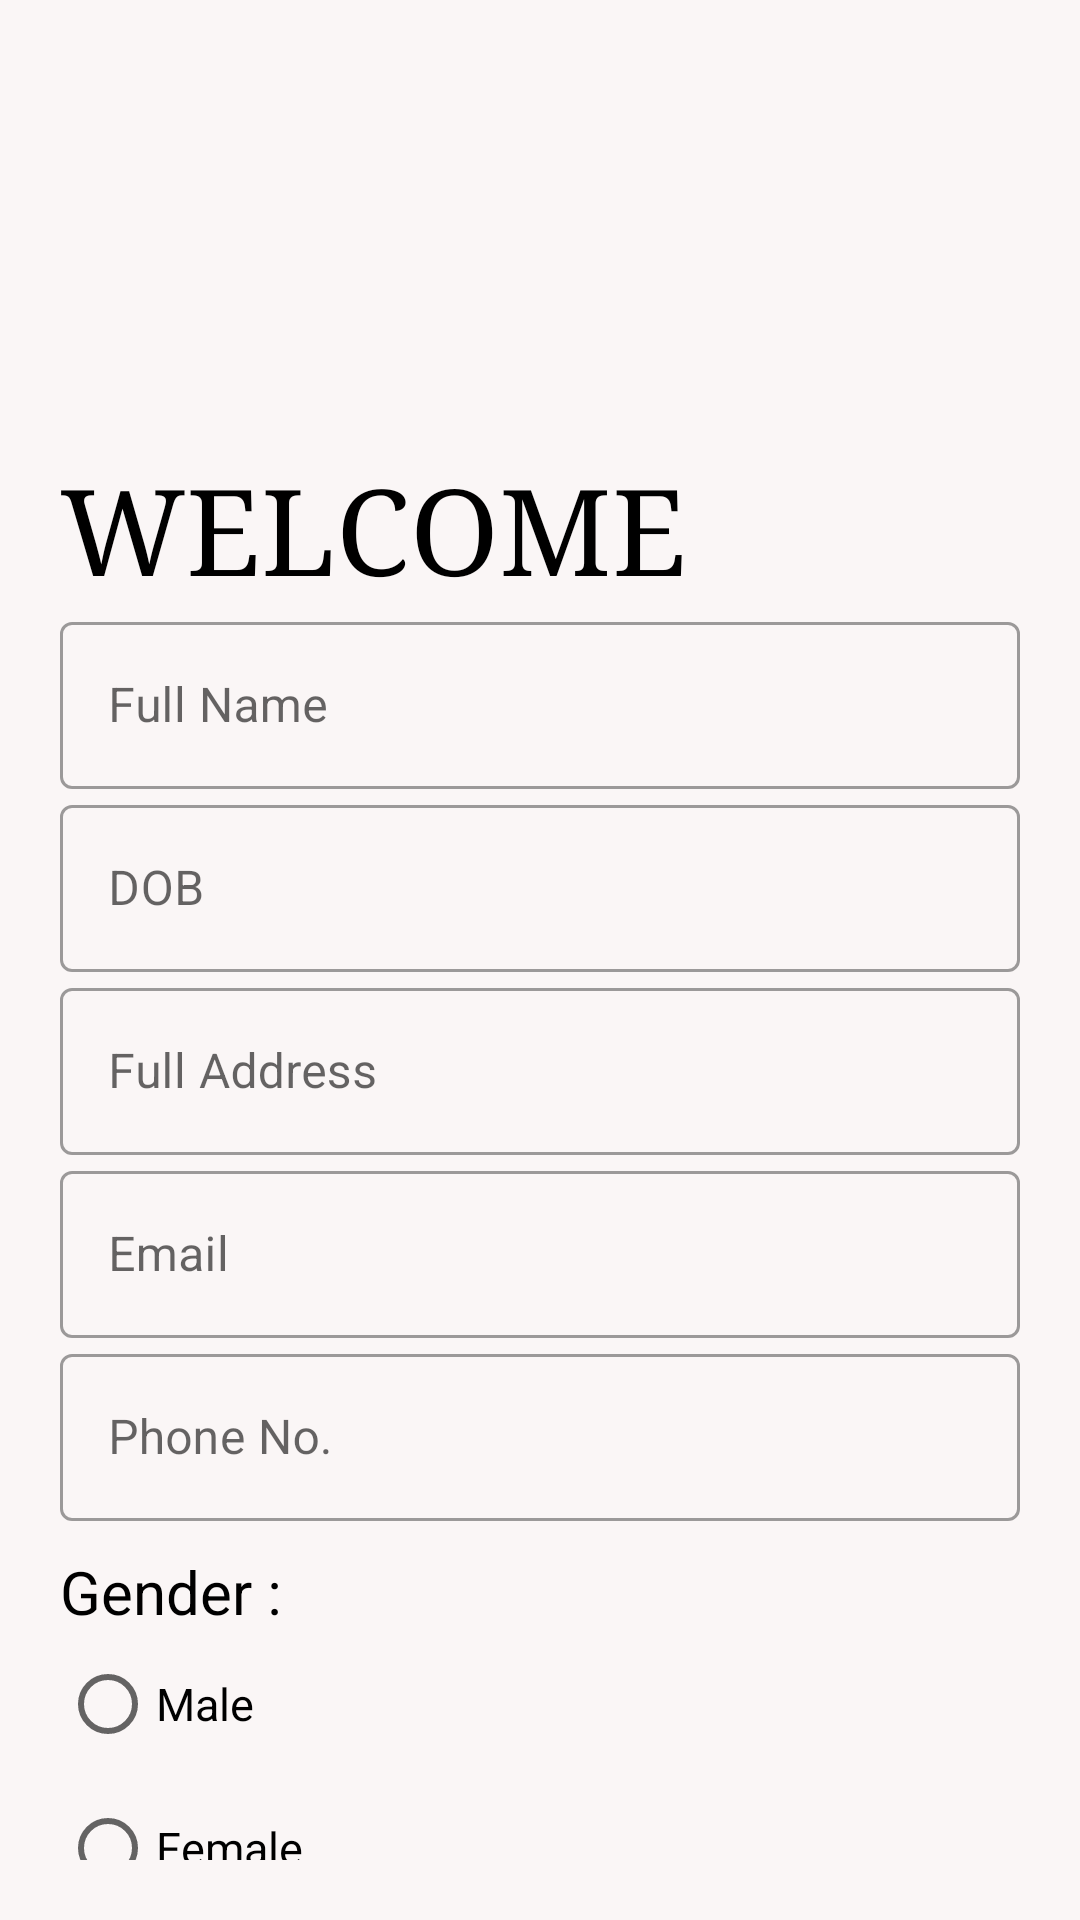

Android layout source for this screen:
<!-- AndroidManifest.xml: application theme Theme.EquipmentOwner -->
<!-- res/layout/activity_registration.xml -->
<?xml version="1.0" encoding="utf-8"?>
<LinearLayout
    xmlns:android="http://schemas.android.com/apk/res/android"
    xmlns:tools="http://schemas.android.com/tools"
    android:layout_width="match_parent"
    android:layout_height="match_parent"
    tools:context=".RegistrationActivity"
    android:orientation="vertical"
    android:background="#FAF6F6"
    android:padding="20dp">

    <ImageView
        android:layout_width="130dp"
        android:layout_height="130dp"
        android:src="@drawable/welcome"
        android:contentDescription="@string/todo" />

    <TextView
        android:layout_width="wrap_content"
        android:layout_height="wrap_content"
        android:fontFamily="serif"
        android:text="@string/welcome"
        android:textSize="40sp"
        android:textColor="@color/black"/>

    <ScrollView
        android:layout_width="match_parent"
        android:layout_height="match_parent"
        android:scrollbarSize="0dp">

    <LinearLayout
        android:layout_width="match_parent"
        android:layout_height="wrap_content"
        android:orientation="vertical">

        <com.google.android.material.textfield.TextInputLayout
            android:id="@+id/name"
            android:layout_width="match_parent"
            android:layout_height="wrap_content"
            android:hint="@string/full_name"
            style="@style/Widget.MaterialComponents.TextInputLayout.OutlinedBox">

            <com.google.android.material.textfield.TextInputEditText
                android:layout_width="match_parent"
                android:layout_height="wrap_content"
                android:inputType="text"/>

        </com.google.android.material.textfield.TextInputLayout>


        <com.google.android.material.textfield.TextInputLayout
            android:id="@+id/DOB"
            android:layout_width="match_parent"
            android:layout_height="wrap_content"
            android:hint="@string/dob"
            style="@style/Widget.MaterialComponents.TextInputLayout.OutlinedBox">

            <com.google.android.material.textfield.TextInputEditText
                android:layout_width="match_parent"
                android:layout_height="wrap_content"
                android:inputType="number"/>

        </com.google.android.material.textfield.TextInputLayout>


        <com.google.android.material.textfield.TextInputLayout
            android:id="@+id/Address"
            android:layout_width="match_parent"
            android:layout_height="wrap_content"
            android:hint="@string/full_address"
            style="@style/Widget.MaterialComponents.TextInputLayout.OutlinedBox">

            <com.google.android.material.textfield.TextInputEditText
                android:layout_width="match_parent"
                android:layout_height="wrap_content"
                android:inputType="text"/>

        </com.google.android.material.textfield.TextInputLayout>

        <com.google.android.material.textfield.TextInputLayout
            android:id="@+id/Email"
            android:layout_width="match_parent"
            android:layout_height="wrap_content"
            android:hint="@string/email"
            style="@style/Widget.MaterialComponents.TextInputLayout.OutlinedBox">

            <com.google.android.material.textfield.TextInputEditText
                android:layout_width="match_parent"
                android:layout_height="wrap_content"
                android:inputType="textEmailAddress"/>

        </com.google.android.material.textfield.TextInputLayout>

        <com.google.android.material.textfield.TextInputLayout
            android:id="@+id/PhoneNo"
            android:layout_width="match_parent"
            android:layout_height="wrap_content"
            android:hint="@string/phone_no"
            style="@style/Widget.MaterialComponents.TextInputLayout.OutlinedBox">

            <com.google.android.material.textfield.TextInputEditText
                android:layout_width="match_parent"
                android:layout_height="wrap_content"
                android:inputType="number"/>

        </com.google.android.material.textfield.TextInputLayout>

        <RadioGroup
            android:layout_width="match_parent"
            android:layout_height="wrap_content">

            <TextView
                android:layout_width="wrap_content"
                android:layout_height="wrap_content"
                android:text="@string/gender"
                android:textSize="20sp"
                android:layout_marginTop="10dp"
                android:textColor="@color/black"/>

            <RadioButton
                android:layout_width="match_parent"
                android:layout_height="wrap_content"
                android:text="@string/male"
                android:textSize="15sp"/>


            <RadioButton
                android:layout_width="match_parent"
                android:layout_height="wrap_content"
                android:text="@string/female"
                android:textSize="15sp"/>

        </RadioGroup>

        <Button
            android:id="@+id/Register"
            android:layout_width="match_parent"
            android:layout_height="wrap_content"
            android:text="@string/register"
            android:background="#150119"
            android:textColor="#fff"/>

        <Button
            android:id="@+id/Already_have_an_account"
            android:layout_width="match_parent"
            android:layout_height="wrap_content"
            android:text="@string/already_have_an_account_login"
            android:background="#00000000"
            android:textColor="@color/black"/>


    </LinearLayout>


    </ScrollView>

</LinearLayout>
<!-- resources referenced by this layout -->
<resources>
  <string name="already_have_an_account_login">Already Have An Account? Login</string>
  <string name="dob">DOB</string>
  <string name="email">Email</string>
  <string name="female">Female</string>
  <string name="full_address">Full Address</string>
  <string name="full_name">Full Name</string>
  <string name="gender">Gender :</string>
  <string name="male">Male</string>
  <string name="phone_no">Phone No.</string>
  <string name="register">Register</string>
  <string name="todo">todo</string>
  <string name="welcome">WELCOME</string>
  <style name="Theme.EquipmentOwner" parent="Theme.MaterialComponents.DayNight.NoActionBar">
          
          <item name="colorPrimary">@color/purple_500</item>
          <item name="colorPrimaryVariant">@color/purple_700</item>
          <item name="colorOnPrimary">@color/white</item>
          
          <item name="colorSecondary">@color/teal_200</item>
          <item name="colorSecondaryVariant">@color/teal_700</item>
          <item name="colorOnSecondary">@color/black</item>
          
          <item name="android:statusBarColor" tools:targetApi="l">?attr/colorPrimaryVariant</item>
          
      </style>
  <!-- not gathered from this repository: default colours our renderer supplied (Android Studio template values) -->
  <color name="purple_500">#FF6200EE</color>
  <color name="purple_700">#FF3700B3</color>
  <color name="teal_200">#FF03DAC5</color>
  <color name="teal_700">#FF018786</color>
  <color name="black">#FF000000</color>
  <color name="white">#FFFFFFFF</color>
</resources>
